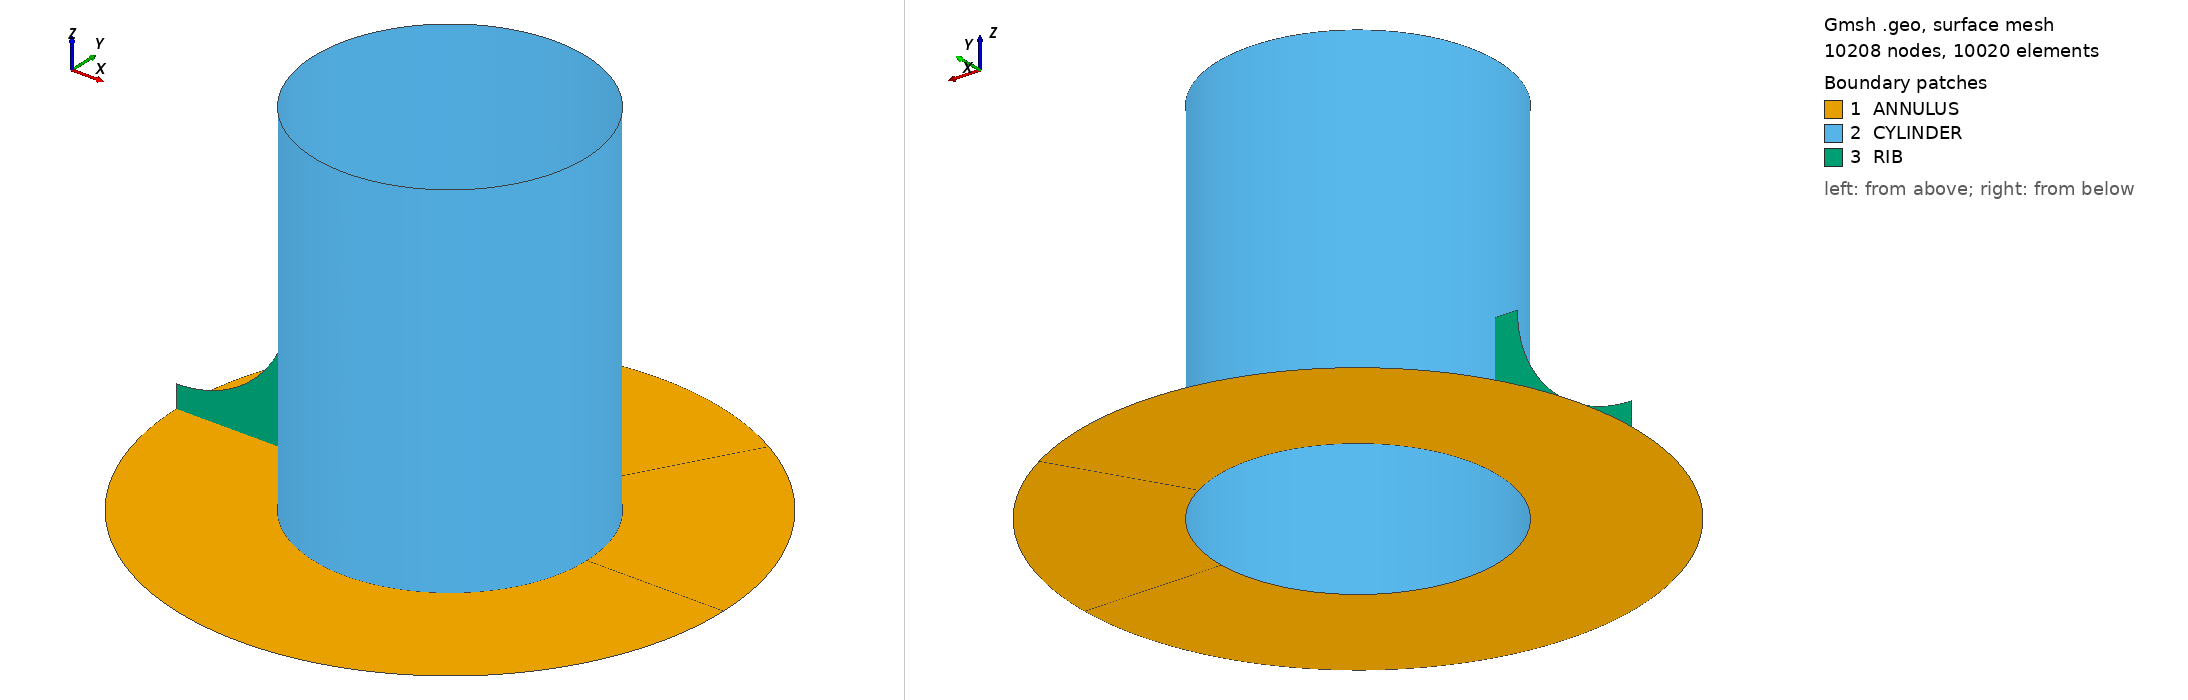

Gmsh geometry script, surface-meshed: 10208 nodes, 10020 surface elements. Boundary patches (legend numbers): 1 ANNULUS, 2 CYLINDER, 3 RIB. Left view from above one corner, right view from below the opposite corner. Legend entries are the model's physical surfaces. The drawing asked Gmsh for element sizes between 1% and 20% of the model's largest extent; the script's own settings can give other sizes.

=== thin_walled_column.geo (drawn) ===
R1=30.;
R2=60.;
Point(1)={0.0,0.0,0.0};
Point(2)={R1*Cos(60*Pi/180),R1*Sin(60*Pi/180),0.0};
Point(3)={R1*Cos(2*60*Pi/180),R1*Sin(2*60*Pi/180),0.0};
Point(4)={R1*Cos(3*60*Pi/180),R1*Sin(3*60*Pi/180),0.0};
Point(5)={R1*Cos(4*60*Pi/180),R1*Sin(4*60*Pi/180),0.0};
Point(6)={R1*Cos(5*60*Pi/180),R1*Sin(5*60*Pi/180),0.0};
Point(7)={R1*Cos(6*60*Pi/180),R1*Sin(6*60*Pi/180),0.0};
//
Point(8)={R2*Cos(60*Pi/180),R2*Sin(60*Pi/180),0.0};
Point(9)={R2*Cos(2*60*Pi/180),R2*Sin(2*60*Pi/180),0.0};
Point(10)={R2*Cos(3*60*Pi/180),R2*Sin(3*60*Pi/180),0.0};
Point(11)={R2*Cos(4*60*Pi/180),R2*Sin(4*60*Pi/180),0.0};
Point(12)={R2*Cos(5*60*Pi/180),R2*Sin(5*60*Pi/180),0.0};
Point(13)={R2*Cos(6*60*Pi/180),R2*Sin(6*60*Pi/180),0.0};//+
Circle(1) = {7, 1, 2};
//+
Circle(2) = {2, 1, 3};
//+
Circle(3) = {3, 1, 4};
//+
Circle(4) = {4, 1, 5};
//+
Circle(5) = {5, 1, 6};
//+
Circle(6) = {6, 1, 7};
//+
Circle(7) = {13, 1, 8};
//+
Circle(8) = {8, 1, 9};
//+
Circle(9) = {9, 1, 10};
//+
Circle(10) = {10, 1, 11};
//+
Circle(11) = {11, 1, 12};
//+
Circle(12) = {12, 1, 13};
//+
Line(13) = {7, 13};
//+
Line(14) = {2, 8};
//+
Line(15) = {3, 9};
//+
Line(16) = {4, 10};
//+
Line(17) = {5, 11};
//+
Line(18) = {6, 12};
//+
Curve Loop(1) = {1, 14, -7, -13};
//+
Plane Surface(1) = {1};
//+
Curve Loop(2) = {14, 8, -15, -2};
//+
Plane Surface(2) = {2};
//+
Curve Loop(3) = {9, -16, -3, 15};
//+
Plane Surface(3) = {3};
//+
Curve Loop(4) = {16, 10, -17, -4};
//+
Plane Surface(4) = {4};
//+
Curve Loop(5) = {17, 11, -18, -5};
//+
Plane Surface(5) = {5};
//+
Curve Loop(6) = {18, 12, -13, -6};
//+
Plane Surface(6) = {6};
//+
Transfinite Curve {1, 2, 3, 4, 5, 6} = 31 Using Progression 1;
//+
Transfinite Curve {7, 8, 9, 10, 11, 12} = 31 Using Progression 1;
//+
Transfinite Curve {13, 14, 15, 16, 17, 18} = 16 Using Progression 1;
//+
Transfinite Surface {1} = {7, 13, 8, 2};
//+
Transfinite Surface {2} = {2, 8, 9, 3};
//+
Transfinite Surface {3} = {9, 10, 4, 3};
//+
Transfinite Surface {4} = {10, 11, 5, 4};
//+
Transfinite Surface {5} = {5, 11, 12, 6};
//+
Transfinite Surface {6} = {6, 12, 13, 7};
//+
Recombine Surface {1, 2, 3, 4, 5, 6};
//+
Extrude {0, 0, 30} {
  Curve{1}; Curve{2}; Curve{3}; Curve{4}; Curve{5}; Curve{6}; Layers {15}; Recombine;
}
//+
Extrude {0, 0, 50} {
  Curve{23}; Curve{27}; Curve{19}; Curve{39}; Curve{35}; Curve{31}; Layers {25}; Recombine;
}
//+
Point(38) = {-35, 0, 30};
//+
Point(39) = {-60, 0, 5};
Point(40) = {-60, 0,30};
Point(41) = {-60+25*Cos(45*Pi/180), 0,30-25*Sin(45*Pi/180)};//+
Circle(64) = {39, 40, 41};
//+
Circle(65) = {41, 40, 38};
//+
Line(66) = {38, 22};
//+
Line(67) = {39, 10};
//+
Line(68) = {41, 4};
//+
Transfinite Curve {64, 65} = 16 Using Progression 1;
//+
Transfinite Curve {66, 68, 67} = 5 Using Progression 1;
//+
Curve Loop(7) = {65, 66, -29, -68};
//+
Plane Surface(67) = {7};
//+
Curve Loop(8) = {64, 68, 16, -67};
//+
Plane Surface(68) = {8};
//+
Transfinite Surface {68} = {39, 10, 4, 41};
//+
Transfinite Surface {67} = {41, 4, 22, 38};
//+
Recombine Surface {68, 67};
//+//+
Physical Surface("CYLINDER", 69) = {66, 62, 58, 42, 38, 34, 50, 30, 46, 26, 54, 22};
//+
Physical Surface("ANNULUS", 70) = {6, 1, 5, 4, 3, 2};
//+
Physical Surface("RIB", 71) = {67, 68};
